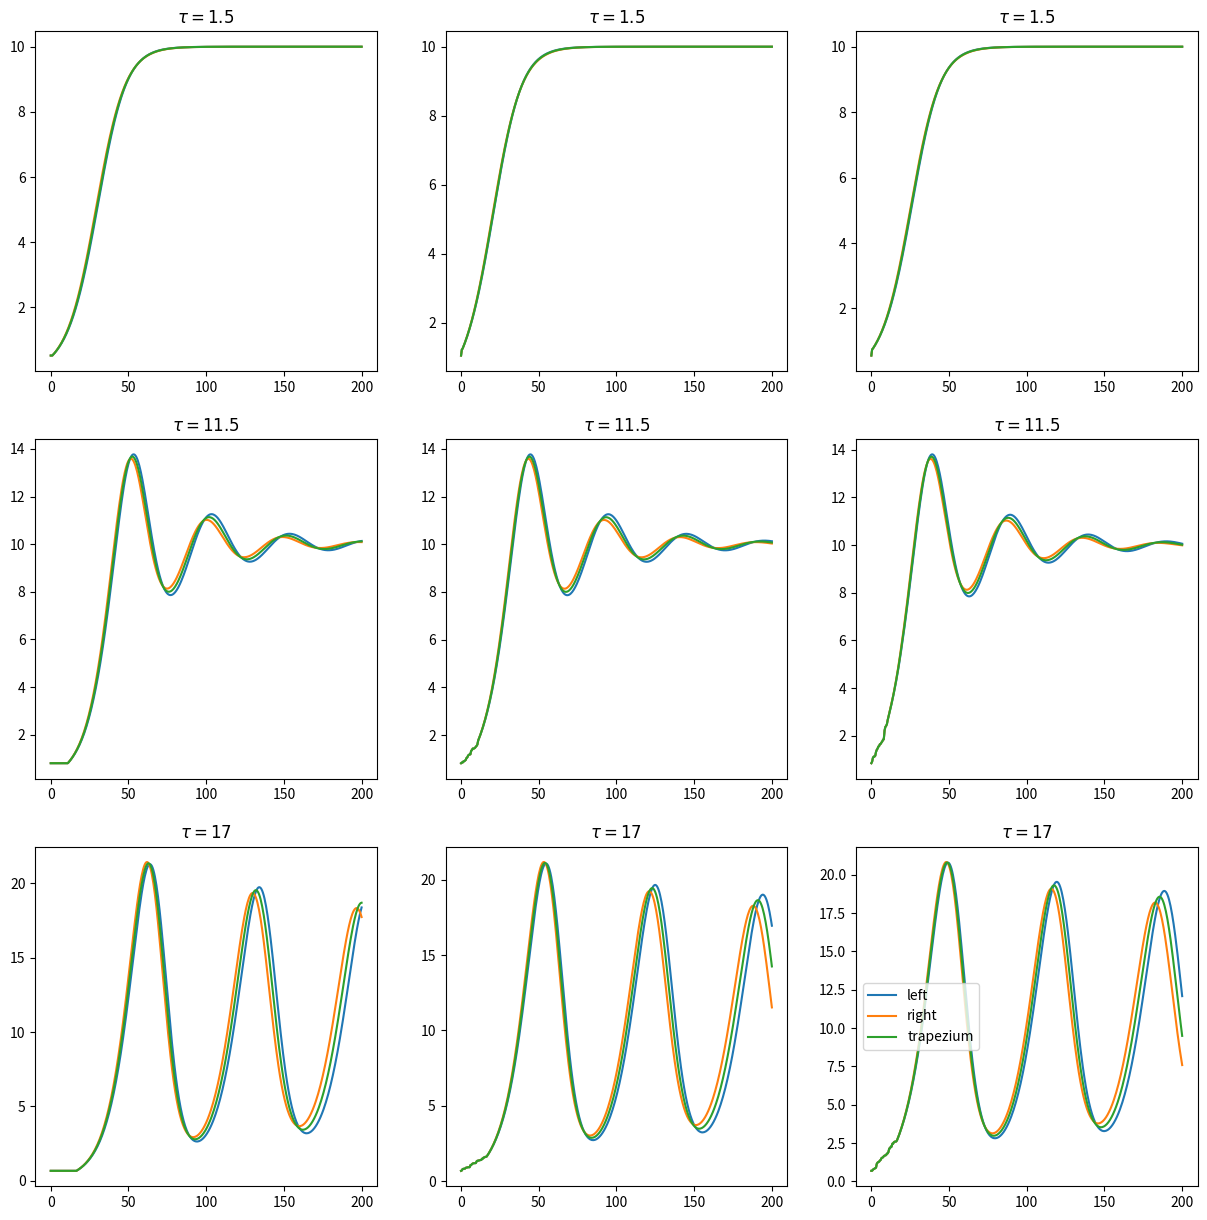

Write the Python code that produced this figure.
import numpy as np
import matplotlib.pyplot as plt
from scipy.optimize import fsolve

r, k, h, t  = (0.01, 10, 0.5, 200)

def decay_fun(x, y):
    return r * x * (k - y)

# left
def euler_left(y, a, b, h):
    for i in range(a, b):
        y[i] = y[i - 1] + h * decay_fun(y[i - 1], y[i - a])
    return y

# right
def euler_right(y, a, b, h):
    for i in range(a, b):
        g = lambda x: x - y[i - 1] - h * decay_fun(x, y[i - a + 1])
        y[i] = fsolve(g, y[i - 1])[0]
    return y

# trap
def euler_trapezium(y, a, b, h):
    for i in range(a, b):
        g = lambda x: x - y[i - 1] - h * (decay_fun(x, y[i - a + 1]) + decay_fun(y[i - 1], y[i - a])) / 2
        y[i] = fsolve(g, y[i - 1])[0]
    return y



fig, axs = plt.subplots(3, 3, figsize=(15, 15))

wiersz = 0
for tau in [1.5, 11.5, 17]:
    kolumna = 0
    j=np.random.random(1)
    for i in range(3):
        y_left = np.arange(0, t + h, h)
        y_right = np.arange(0, t + h, h)
        y_trapezium = np.arange(0, t + h, h)
        init_random = i * (np.sort(np.random.random(int(tau / h)))) 
        # dla i = 0 by nie bylo stale rowne 0 to + j
        y_left[:int(tau / h)] = init_random + j
        y_right[:int(tau / h)] = init_random + j
        y_trapezium[:int(tau / h)] = init_random + j
        y_left = euler_left(y_left, int(tau / h), int(t / h) + 1, h)
        y_right = euler_right(y_right, int(tau / h), int(t / h) + 1, h)
        y_trapezium = euler_trapezium(y_trapezium, int(tau / h), int(t / h) + 1, h)
        axs[wiersz, kolumna].plot(np.arange(0, t + h, h), y_left, label='left')
        axs[wiersz, kolumna].plot(np.arange(0, t + h, h), y_right, label='right')
        axs[wiersz, kolumna].plot(np.arange(0, t + h, h), y_trapezium, label='trapezium')
        axs[wiersz, kolumna].set_title(f'$\\tau = {tau}$')

        kolumna += 1

    wiersz += 1

plt.legend()
plt.show()


#print(j)